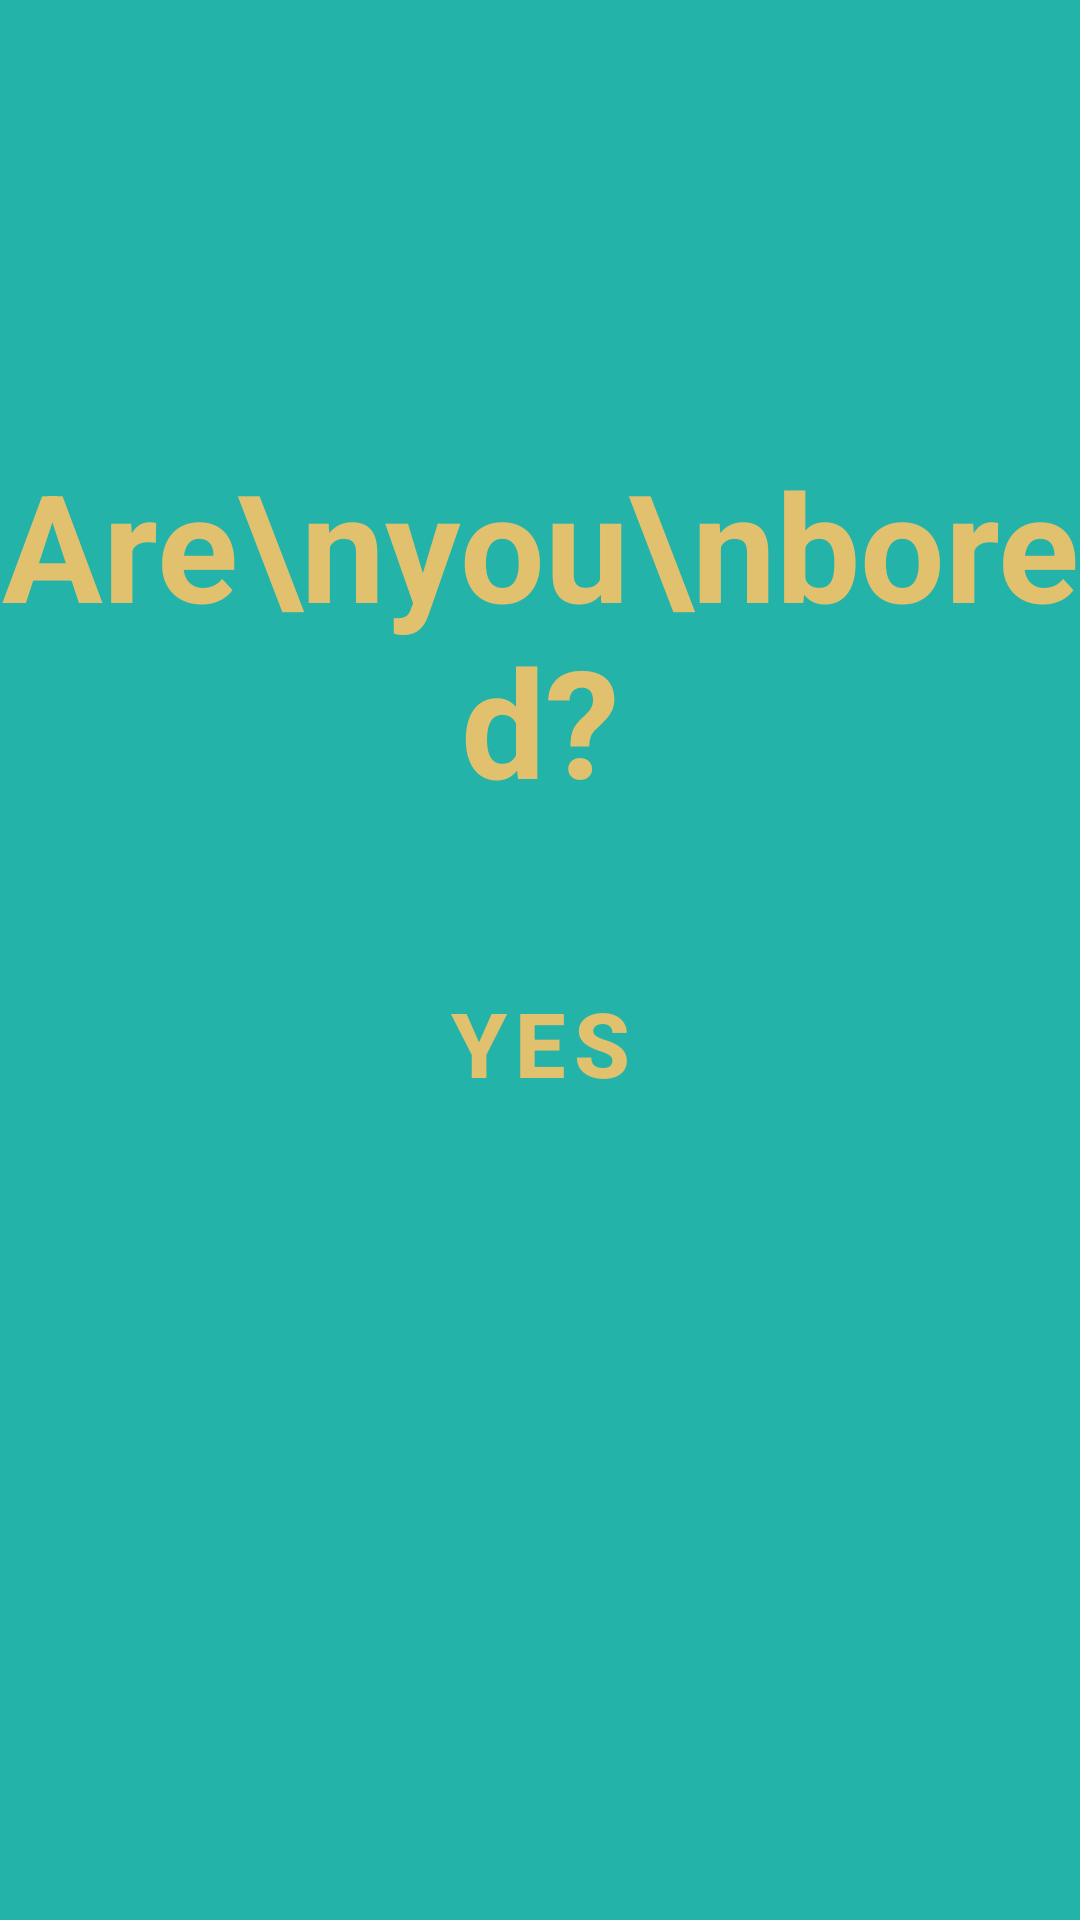

Here is an Android app screen rendered from its layout file. Give the layout XML and the strings, colors and styles it references.
<!-- AndroidManifest.xml: application theme Theme.AreYouBored -->
<!-- res/layout/fragment_welcome.xml -->
<?xml version="1.0" encoding="utf-8"?>
<layout
    xmlns:android="http://schemas.android.com/apk/res/android"
    xmlns:app="http://schemas.android.com/apk/res-auto">

    <androidx.constraintlayout.widget.ConstraintLayout
        android:layout_width="match_parent"
        android:layout_height="match_parent"
        android:background="@color/turquoise">

        <TextView
            android:id="@+id/textViewBoredQuestion"
            android:layout_width="wrap_content"
            android:layout_height="wrap_content"
            android:layout_marginTop="148dp"
            android:gravity="center"
            android:text="Are\nyou\nbored?"
            android:textColor="@color/yellow"
            android:textSize="50sp"
            android:textStyle="bold"
            app:layout_constraintEnd_toEndOf="parent"
            app:layout_constraintStart_toStartOf="parent"
            app:layout_constraintTop_toTopOf="parent" />

        <Button
            android:id="@+id/buttonYes"
            style="@style/Widget.MaterialComponents.Button.TextButton"
            android:layout_width="wrap_content"
            android:layout_height="wrap_content"
            android:layout_marginTop="50dp"
            android:text="Yes"
            android:textColor="@color/yellow"
            android:textSize="30sp"
            android:textStyle="bold"
            app:layout_constraintEnd_toEndOf="parent"
            app:layout_constraintStart_toStartOf="parent"
            app:layout_constraintTop_toBottomOf="@+id/textViewBoredQuestion" />

    </androidx.constraintlayout.widget.ConstraintLayout>

</layout>
<!-- resources referenced by this layout -->
<resources>
  <color name="turquoise">#24B3A8</color>
  <color name="yellow">#E1C16E</color>
  <style name="Theme.AreYouBored" parent="Theme.MaterialComponents.DayNight.DarkActionBar">
          
          <item name="colorPrimary">@color/purple_500</item>
          <item name="colorPrimaryVariant">@color/purple_700</item>
          <item name="colorOnPrimary">@color/white</item>
          
          <item name="colorSecondary">@color/teal_200</item>
          <item name="colorSecondaryVariant">@color/teal_700</item>
          <item name="colorOnSecondary">@color/black</item>
          
          <item name="android:statusBarColor" tools:targetApi="l">?attr/colorPrimaryVariant</item>
          
      </style>
  <color name="purple_500">#FF6200EE</color>
  <color name="purple_700">#FF3700B3</color>
  <color name="white">#FFFFFFFF</color>
  <color name="teal_200">#FF03DAC5</color>
  <color name="teal_700">#FF018786</color>
  <color name="black">#FF000000</color>
</resources>
